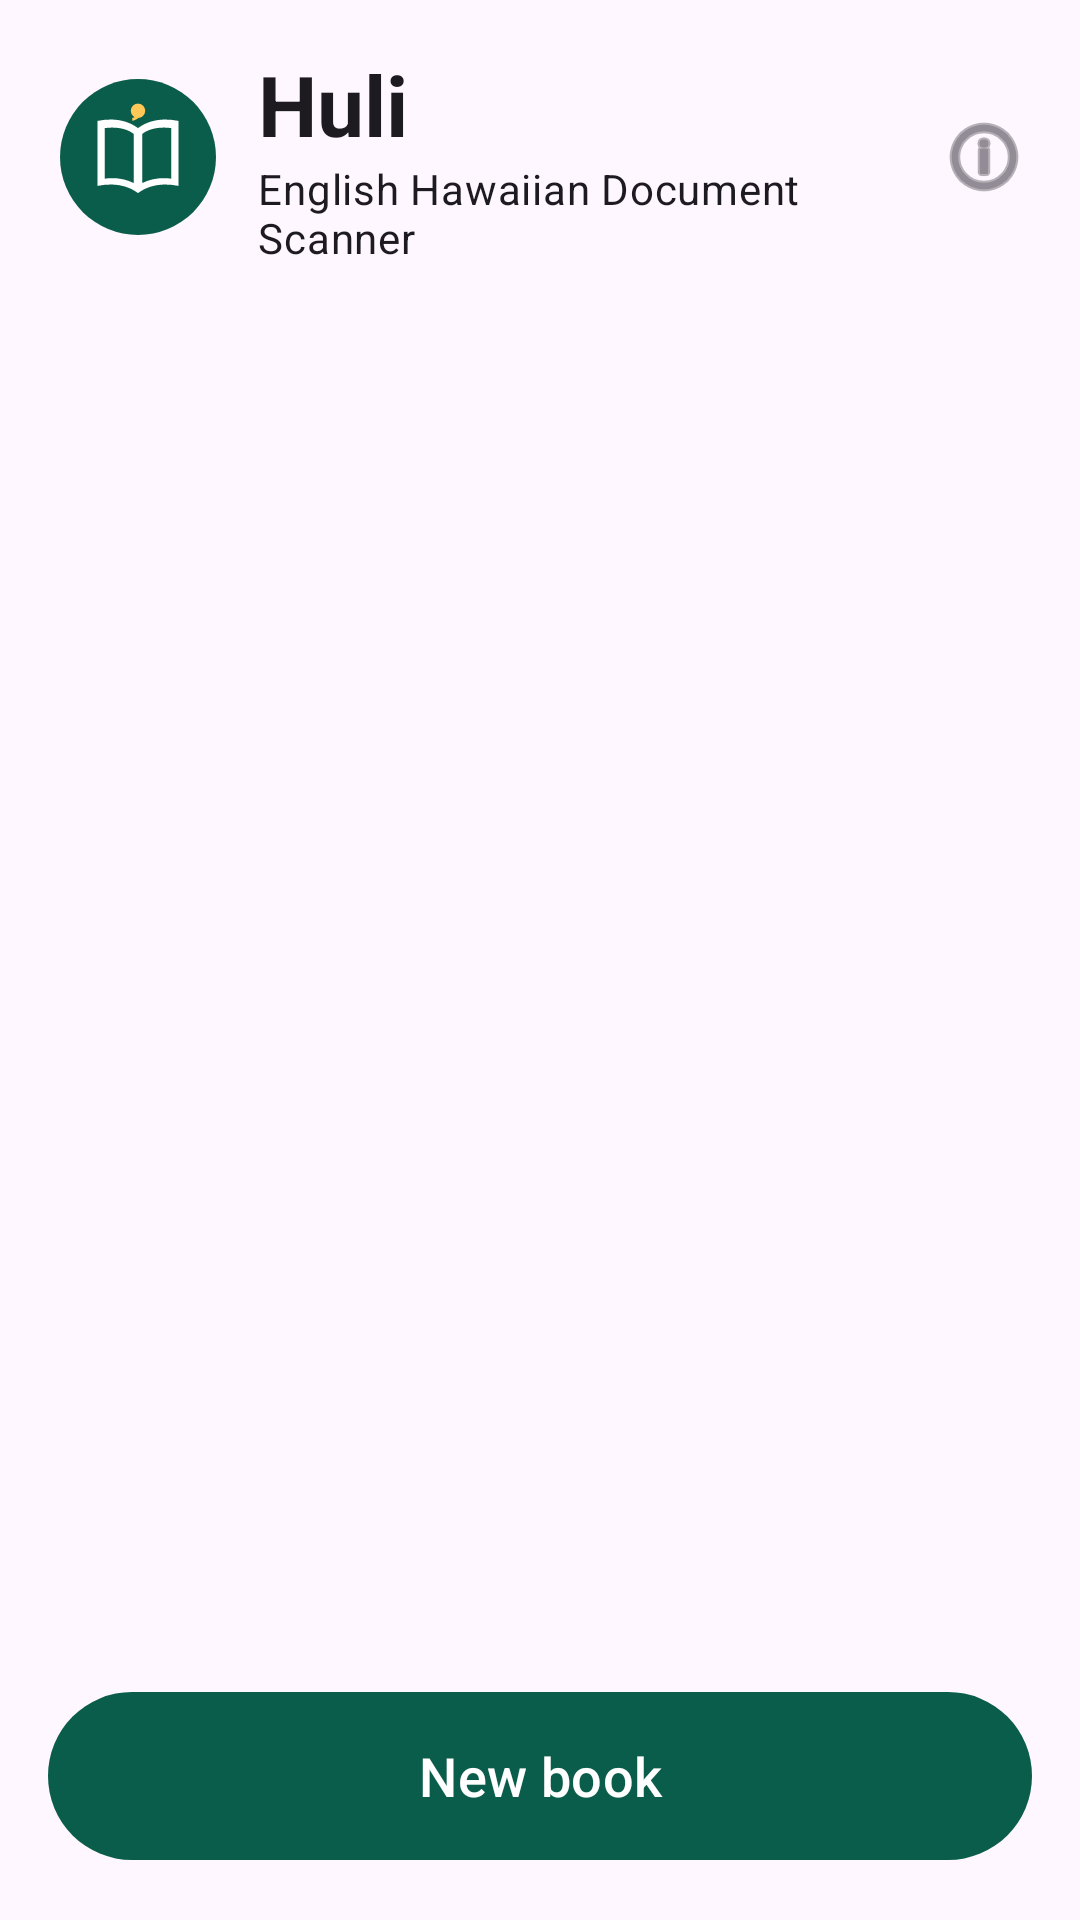

Reconstruct the res/layout file that produces this screen, plus the resources it refers to.
<!-- AndroidManifest.xml: application theme Theme.MakeACopy -->
<!-- res/layout/fragment_dashboard.xml -->
<?xml version="1.0" encoding="utf-8"?>
<LinearLayout xmlns:android="http://schemas.android.com/apk/res/android"
    xmlns:app="http://schemas.android.com/apk/res-auto"
    android:layout_width="match_parent"
    android:layout_height="match_parent"
    android:orientation="vertical"
    android:fitsSystemWindows="true">

    <LinearLayout
        android:layout_width="match_parent"
        android:layout_height="wrap_content"
        android:orientation="horizontal"
        android:gravity="center_vertical"
        android:paddingStart="20dp"
        android:paddingEnd="8dp"
        android:paddingTop="16dp"
        android:paddingBottom="8dp">

        <ImageView
            android:layout_width="52dp"
            android:layout_height="52dp"
            android:background="@drawable/bg_huli_logo"
            android:src="@drawable/ic_huli_foreground"
            android:scaleType="centerCrop"
            android:contentDescription="@null" />

        <LinearLayout
            android:layout_width="0dp"
            android:layout_height="wrap_content"
            android:layout_weight="1"
            android:layout_marginStart="14dp"
            android:orientation="vertical">

            <TextView
                android:layout_width="wrap_content"
                android:layout_height="wrap_content"
                android:text="@string/app_name"
                android:textStyle="bold"
                android:textAppearance="?attr/textAppearanceHeadlineMedium" />

            <TextView
                android:layout_width="wrap_content"
                android:layout_height="wrap_content"
                android:text="@string/dashboard_tagline"
                android:textAppearance="?attr/textAppearanceBodyMedium" />
        </LinearLayout>

        <ImageButton
            android:id="@+id/dashboard_about"
            android:layout_width="48dp"
            android:layout_height="48dp"
            android:background="?attr/selectableItemBackgroundBorderless"
            android:contentDescription="@string/about_title"
            android:src="@android:drawable/ic_menu_info_details"
            app:tint="?attr/colorControlNormal" />
    </LinearLayout>

    <TextView
        android:id="@+id/dashboard_summary"
        android:layout_width="match_parent"
        android:layout_height="wrap_content"
        android:paddingStart="20dp"
        android:paddingEnd="20dp"
        android:paddingBottom="8dp"
        android:textAppearance="?attr/textAppearanceLabelLarge"
        android:textColor="?attr/colorPrimary" />

    <com.google.android.material.card.MaterialCardView
        android:id="@+id/dashboard_empty"
        android:layout_width="match_parent"
        android:layout_height="wrap_content"
        android:layout_margin="16dp"
        android:visibility="gone"
        app:cardBackgroundColor="?attr/colorPrimaryContainer"
        app:strokeWidth="0dp">

        <LinearLayout
            android:layout_width="match_parent"
            android:layout_height="wrap_content"
            android:orientation="vertical"
            android:padding="20dp">

            <TextView
                android:layout_width="wrap_content"
                android:layout_height="wrap_content"
                android:text="@string/dashboard_empty_title"
                android:textColor="?attr/colorOnPrimaryContainer"
                android:textAppearance="?attr/textAppearanceTitleLarge" />

            <TextView
                android:layout_width="match_parent"
                android:layout_height="wrap_content"
                android:layout_marginTop="8dp"
                android:lineSpacingMultiplier="1.25"
                android:text="@string/dashboard_empty_steps"
                android:textColor="?attr/colorOnPrimaryContainer"
                android:textAppearance="?attr/textAppearanceBodyMedium" />

            <Button
                android:id="@+id/dashboard_setup_guide"
                style="@style/Widget.Material3.Button.TextButton"
                android:layout_width="wrap_content"
                android:layout_height="wrap_content"
                android:layout_marginTop="4dp"
                android:text="@string/dashboard_setup_guide" />
        </LinearLayout>
    </com.google.android.material.card.MaterialCardView>

    <androidx.recyclerview.widget.RecyclerView
        android:id="@+id/dashboard_books"
        android:layout_width="match_parent"
        android:layout_height="0dp"
        android:layout_weight="1"
        android:clipToPadding="false"
        android:paddingStart="12dp"
        android:paddingEnd="12dp"
        android:paddingBottom="8dp" />

    <com.google.android.material.button.MaterialButton
        android:id="@+id/dashboard_new_book"
        android:layout_width="match_parent"
        android:layout_height="64dp"
        android:layout_margin="16dp"
        android:text="@string/book_new"
        android:textSize="18sp"
        app:icon="@drawable/ic_add"
        app:iconGravity="textStart" />
</LinearLayout>
<!-- resources referenced by this layout -->
<resources>
  <!-- drawable bg_huli_logo (drawable) -->
  <?xml version="1.0" encoding="utf-8"?>
  <shape xmlns:android="http://schemas.android.com/apk/res/android" android:shape="oval">
      <solid android:color="@color/ic_launcher_background" />
  </shape>
  <!-- drawable ic_huli_foreground (drawable) -->
  <vector xmlns:android="http://schemas.android.com/apk/res/android"
      android:width="108dp"
      android:height="108dp"
      android:viewportWidth="108"
      android:viewportHeight="108">
      
      <path
          android:fillColor="#FFFFFFFF"
          android:pathData="M54,34 C46,28 36,27 26,29 L26,74 C36,72 46,73 54,79 C62,73 72,72 82,74 L82,29 C72,27 62,28 54,34 Z M31,34 C38,33 46,34 51,38 L51,72 C45,69 38,68 31,69 Z M57,38 C62,34 70,33 77,34 L77,69 C70,68 63,69 57,72 Z" />
      
      <path
          android:fillColor="#FFFFC857"
          android:pathData="M54,22 m-5,0 a5,5 0 1,1 10,0 a5,5 0 1,1 -10,0 Z M56.5,24.5 C55,27 52.5,28.5 50,29 L50,27 C52,26.5 53,25.5 53.5,24 Z" />
      
      <path
          android:fillColor="#0B5D4B"
          android:pathData="M36,46 L46,46 L46,48.5 L36,48.5 Z M36,53 L46,53 L46,55.5 L36,55.5 Z M62,46 L72,46 L72,48.5 L62,48.5 Z M62,53 L72,53 L72,55.5 L62,55.5 Z" />
  </vector>
  <string name="about_title">About Huli</string>
  <string name="app_name">Huli</string>
  <string name="book_new">New book</string>
  <string name="dashboard_empty_steps">1. Put your phone on a stand, looking straight down at the book.\n2. Tap New book and scan the title page.\n3. Turn pages. Huli takes the photo when the border turns green.</string>
  <string name="dashboard_empty_title">Scan your first book</string>
  <string name="dashboard_setup_guide">How to set up</string>
  <string name="dashboard_tagline">English Hawaiian Document Scanner</string>
  <style name="Theme.MakeACopy" parent="Theme.Material3.DayNight.NoActionBar">
          
          <item name="colorPrimary">@color/huli_primary</item>
          <item name="colorOnPrimary">@color/huli_on_primary</item>
          
          <item name="colorPrimaryContainer">@color/huli_primary_container</item>
          <item name="colorOnPrimaryContainer">@color/huli_on_primary_container</item>
  
          
          <item name="colorSecondary">@color/huli_secondary</item>
          <item name="colorOnSecondary">@color/huli_on_secondary</item>
  
          
          <item name="colorOnSurface">@color/black</item>
  
          
          <item name="android:statusBarColor">@android:color/transparent</item>
          <item name="android:navigationBarColor">@android:color/transparent</item>
          <item name="android:windowLightStatusBar">true</item>
          <item name="android:windowLightNavigationBar">true</item>
          
          <item name="android:enforceNavigationBarContrast">false</item>
  
          
          <item name="android:outlineSpotShadowColor">#4A7AAC</item>
          <item name="android:outlineAmbientShadowColor">#2A5A8E</item>
  
          
          <item name="materialAlertDialogTheme">@style/ThemeOverlay.Material3.MaterialAlertDialog</item>
  
          
          <item name="bottomSheetDialogTheme">@style/ThemeOverlay.MakeACopy.BottomSheet</item>
  
          
          <item name="materialButtonStyle">@style/Widget.MakeACopy.Button</item>
      </style>
  <color name="ic_launcher_background">#0B5D4B</color>
  <color name="huli_primary">#0B5D4B</color>
  <color name="huli_on_primary">#FFFFFF</color>
  <color name="huli_primary_container">#B8EBD9</color>
  <color name="huli_on_primary_container">#00201A</color>
  <color name="huli_secondary">#8A6100</color>
  <color name="huli_on_secondary">#FFFFFF</color>
  <style name="ThemeOverlay.MakeACopy.BottomSheet" parent="ThemeOverlay.Material3.BottomSheetDialog">
          <item name="android:windowIsTranslucent">false</item>
          
      </style>
  <style name="Widget.MakeACopy.Button" parent="Widget.Material3.Button">
          <item name="android:textAllCaps">false</item>
      </style>
  <!-- not gathered from this repository: default colours our renderer supplied (Android Studio template values) -->
  <color name="black">#FF000000</color>
</resources>
